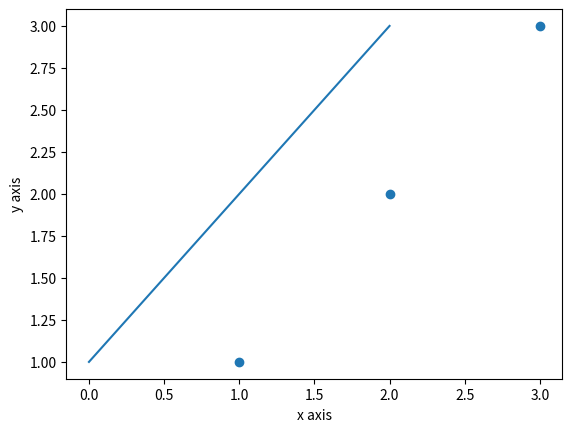

This chart was generated by the following Python code:
# import numpy
import matplotlib.pyplot as plt
import numpy
myList = [[1, 2, 3], [3, 4, 5]]
myArray = numpy.array(myList)
print(myArray)
# numpy array basics
print(myArray.shape)
print("First row: %s" % myArray[0])
print("Last row: %s " % myArray[1])
print("Specific row and col: %s" % myArray[0, 2])
print("Whole col: %s  " % myArray[:, 2])

# using basic maths  functions with arrays
myArray1 = numpy.array([2, 2, 2])
myArray2 = numpy.array([3, 3, 3])
print("Addition: %s" % (myArray1 + myArray2))
print("Multiplication: %s" % (myArray1 * myArray2))
print("Subtraction: %s" % (myArray1 - myArray2))
print("Division: %s" % (myArray1 / myArray2))

# plotting arrays basic
myArrayLine = numpy.array([1, 2, 3])
plt.plot(myArrayLine)
plt.xlabel(" some x axis")
plt.ylabel(" some y axis")
plt.show()

# plotting scatter graph from two arrays
myArrayScatter1 = numpy.array([1, 2, 3])
myArrayScatter2 = numpy.array([1, 2, 3])
plt.scatter(myArrayScatter1, myArrayScatter2)
plt.xlabel("x axis")
plt.ylabel("y axis")
plt.show()

